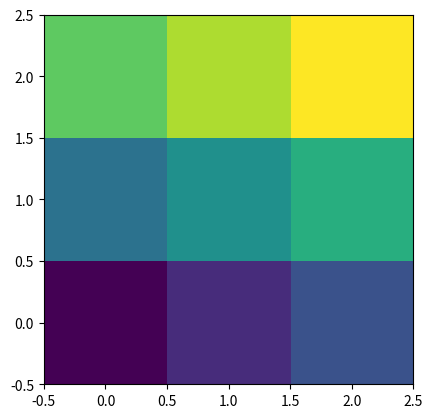

Python code for this plot:
import matplotlib.pyplot as plt
import numpy as np

image = np.array([
    [1, 2, 3],
    [4, 5, 6],
    [7, 8, 9],
])

fig, ax = plt.subplots()

ax.imshow(image, origin="lower")

plt.show()
